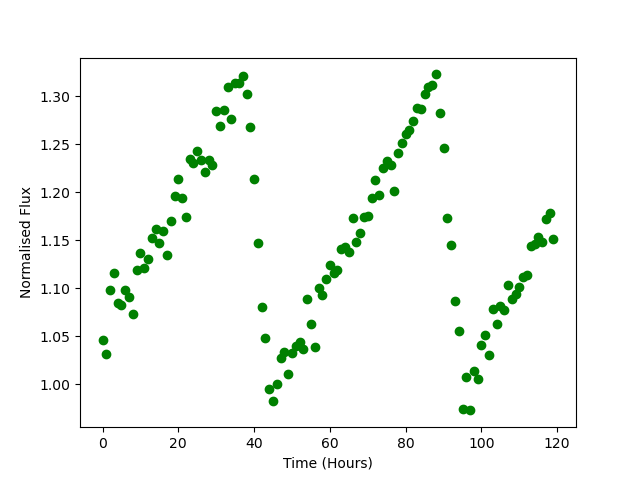

Data behind this chart, as committed beside it:
Time, Flux
0.0, 1.046
1.0, 1.031
2.0, 1.098
3.0, 1.116
4.0, 1.085
5.0, 1.082
6.0, 1.098
7.0, 1.091
8.0, 1.073
9.0, 1.119
10.0, 1.137
11.0, 1.121
12.0, 1.131
13.0, 1.153
14.0, 1.162
15.0, 1.147
16.0, 1.16
17.0, 1.134
18.0, 1.17
19.0, 1.196
20.0, 1.214
21.0, 1.194
22.0, 1.174
23.0, 1.235
24.0, 1.231
25.0, 1.243
26.0, 1.234
27.0, 1.221
28.0, 1.234
29.0, 1.229
30.0, 1.285
31.0, 1.27
32.0, 1.286
33.0, 1.31
34.0, 1.277
35.0, 1.314
36.0, 1.314
37.0, 1.321
38.0, 1.303
39.0, 1.268
40.0, 1.214
41.0, 1.147
42.0, 1.08
43.0, 1.049
44.0, 0.995
45.0, 0.9821
46.0, 1
47.0, 1.028
48.0, 1.034
49.0, 1.011
50.0, 1.033
51.0, 1.04
52.0, 1.044
53.0, 1.036
54.0, 1.088
55.0, 1.063
56.0, 1.038
57.0, 1.1
58.0, 1.093
59.0, 1.11
... 60 more rows
